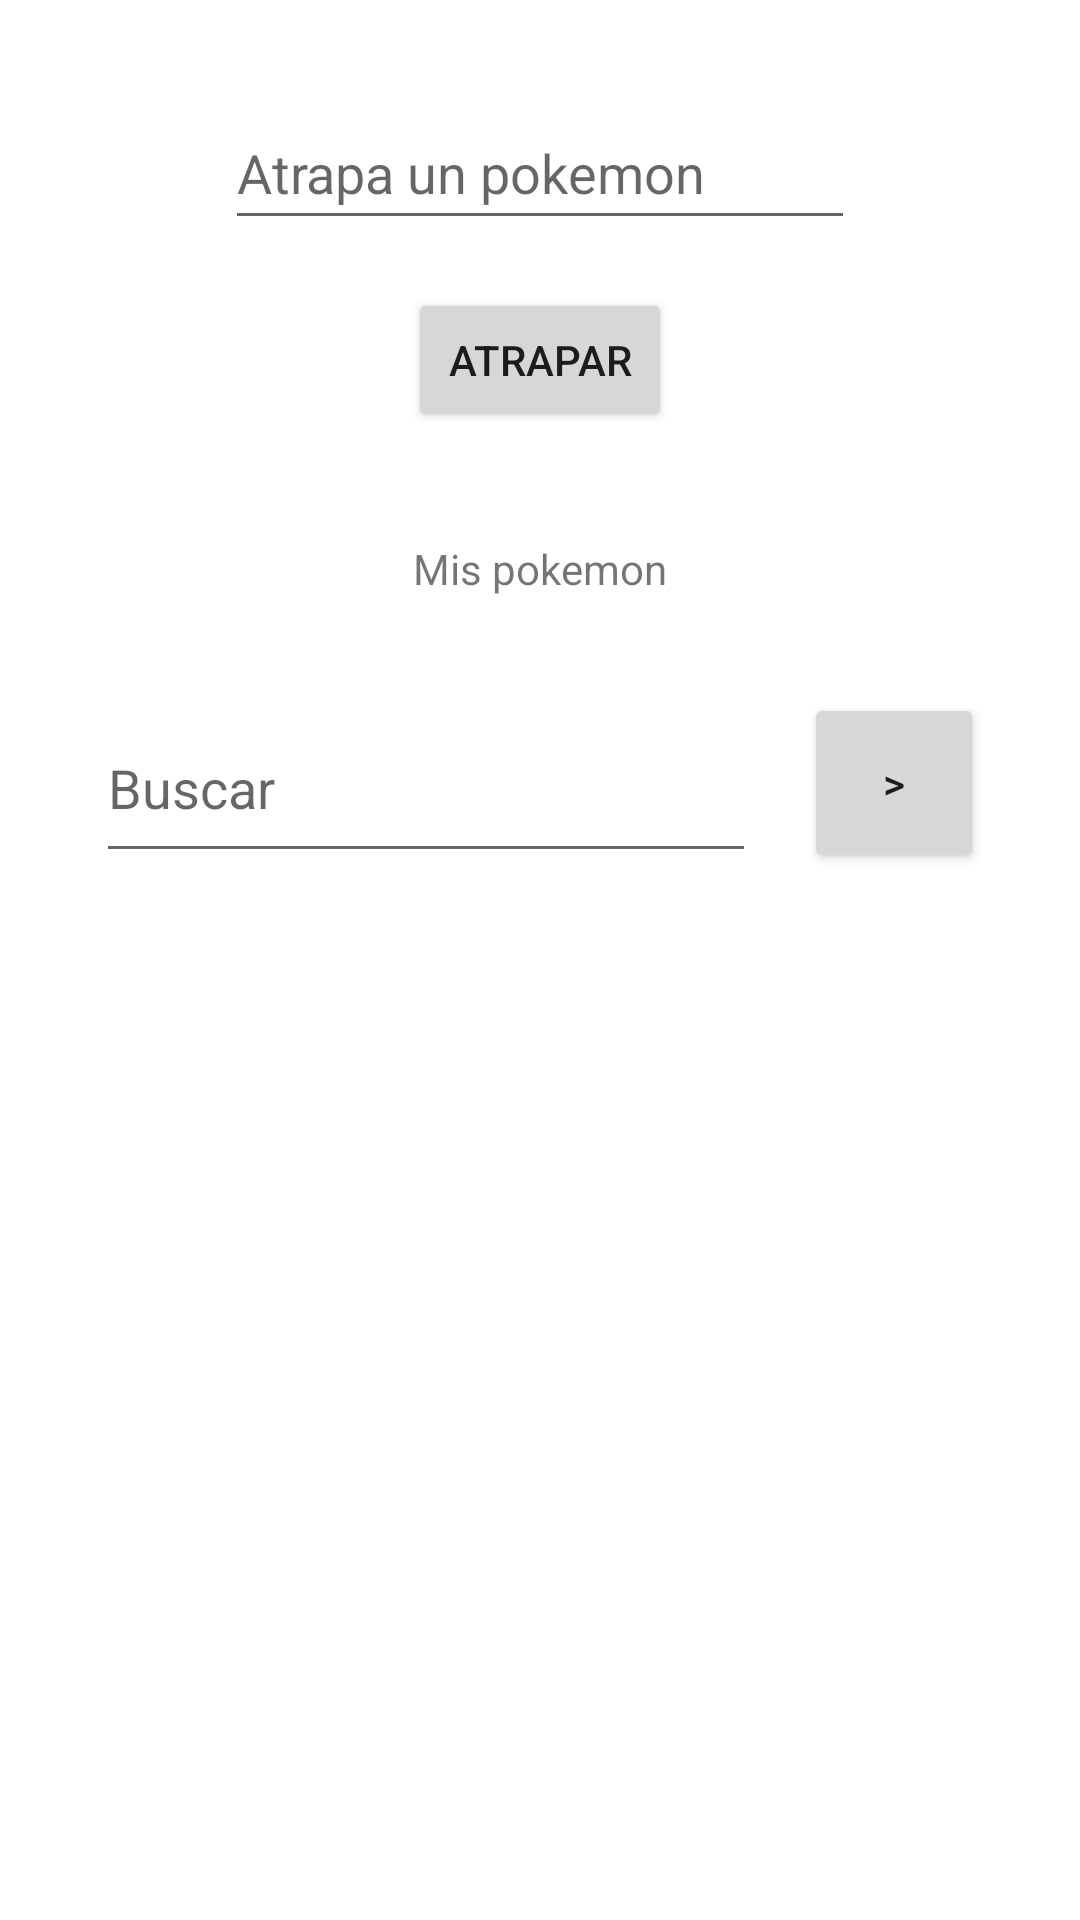

This screen was rendered from an Android layout file. Write that file and the resources it references.
<!-- AndroidManifest.xml: application theme Theme.PokedexAppMobile -->
<!-- res/layout/activity_pokedex.xml -->
<?xml version="1.0" encoding="utf-8"?>
<androidx.constraintlayout.widget.ConstraintLayout xmlns:android="http://schemas.android.com/apk/res/android"
    xmlns:app="http://schemas.android.com/apk/res-auto"
    xmlns:tools="http://schemas.android.com/tools"
    android:layout_width="match_parent"
    android:layout_height="match_parent"
    tools:context=".activities.PokedexActivity">

    <TextView
        android:id="@+id/textView"
        android:layout_width="wrap_content"
        android:layout_height="wrap_content"
        android:layout_marginTop="36dp"
        android:text="Mis pokemon"
        app:layout_constraintEnd_toEndOf="parent"
        app:layout_constraintStart_toStartOf="parent"
        app:layout_constraintTop_toBottomOf="@+id/catchBttn" />

    <EditText
        android:id="@+id/pokemonSearcInput"
        android:layout_width="0dp"
        android:layout_height="60dp"
        android:layout_marginStart="32dp"
        android:layout_marginTop="32dp"
        android:layout_marginEnd="16dp"
        android:ems="10"
        android:hint="Buscar"
        android:inputType="textPersonName"
        app:layout_constraintEnd_toStartOf="@+id/searchBttn"
        app:layout_constraintStart_toStartOf="parent"
        app:layout_constraintTop_toBottomOf="@+id/textView" />

    <Button
        android:id="@+id/searchBttn"
        android:layout_width="60dp"
        android:layout_height="60dp"
        android:layout_marginEnd="32dp"
        android:text=">"
        app:layout_constraintBottom_toBottomOf="@+id/pokemonSearcInput"
        app:layout_constraintEnd_toEndOf="parent"
        app:layout_constraintStart_toEndOf="@+id/pokemonSearcInput"
        app:layout_constraintTop_toTopOf="@+id/pokemonSearcInput" />

    <androidx.recyclerview.widget.RecyclerView
        android:id="@+id/pokemonRecycler"
        android:layout_width="0dp"
        android:layout_height="0dp"
        android:layout_marginStart="32dp"
        android:layout_marginTop="16dp"
        android:layout_marginEnd="32dp"
        android:layout_marginBottom="64dp"
        app:layout_constraintBottom_toBottomOf="parent"
        app:layout_constraintEnd_toEndOf="parent"
        app:layout_constraintStart_toStartOf="parent"
        app:layout_constraintTop_toBottomOf="@+id/pokemonSearcInput" />

    <EditText
        android:id="@+id/catchPokemonInput"
        android:layout_width="wrap_content"
        android:layout_height="48dp"
        android:layout_marginTop="32dp"
        android:ems="10"
        android:hint="Atrapa un pokemon"
        android:inputType="textPersonName"
        app:layout_constraintEnd_toEndOf="parent"
        app:layout_constraintStart_toStartOf="parent"
        app:layout_constraintTop_toTopOf="parent" />

    <Button
        android:id="@+id/catchBttn"
        android:layout_width="wrap_content"
        android:layout_height="48dp"
        android:layout_marginTop="16dp"
        android:text="Atrapar"
        app:layout_constraintEnd_toEndOf="parent"
        app:layout_constraintStart_toStartOf="parent"
        app:layout_constraintTop_toBottomOf="@+id/catchPokemonInput" />

</androidx.constraintlayout.widget.ConstraintLayout>
<!-- resources referenced by this layout -->
<resources>
  <style name="Theme.PokedexAppMobile" parent="Theme.MaterialComponents.DayNight.DarkActionBar">
          
          <item name="colorPrimary">@color/purple_500</item>
          <item name="colorPrimaryVariant">@color/purple_700</item>
          <item name="colorOnPrimary">@color/white</item>
          
          <item name="colorSecondary">@color/teal_200</item>
          <item name="colorSecondaryVariant">@color/teal_700</item>
          <item name="colorOnSecondary">@color/black</item>
          
          <item name="android:statusBarColor" tools:targetApi="l">?attr/colorPrimaryVariant</item>
          
      </style>
  <!-- not gathered from this repository: default colours our renderer supplied (Android Studio template values) -->
  <color name="purple_500">#FF6200EE</color>
  <color name="purple_700">#FF3700B3</color>
  <color name="teal_200">#FF03DAC5</color>
  <color name="teal_700">#FF018786</color>
  <color name="black">#FF000000</color>
  <color name="white">#FFFFFFFF</color>
</resources>
